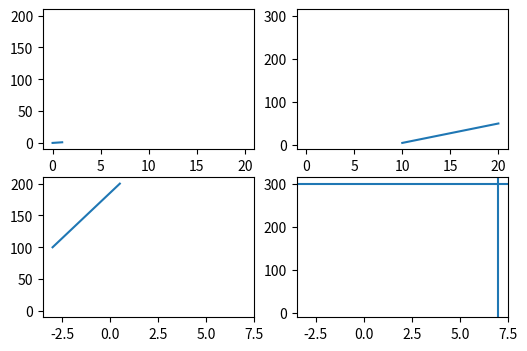

Python code for this plot:
# Written by calculate-plot 0.1.0: this script draws the same figure with Matplotlib 3.11.2.
import locale

import matplotlib.pyplot as plt

# Text is shaped for the language of the locale: this is the one the figure was made with.
try:
    locale.setlocale(locale.LC_CTYPE, "C.UTF-8")
except locale.Error:
    locale.setlocale(locale.LC_CTYPE, "C")

fig, axs = plt.subplots(2, 2, sharex='row', sharey='col', figsize=(6.0, 4.0))
axs[0, 0].plot([0, 1], [0, 1])
axs[0, 1].plot([10, 20], [5, 50])
axs[1, 0].plot([-3, 0.5], [100, 200])
axs[1, 1].axhline(300)
axs[1, 1].axvline(7)

if __name__ == "__main__":
    plt.show()
